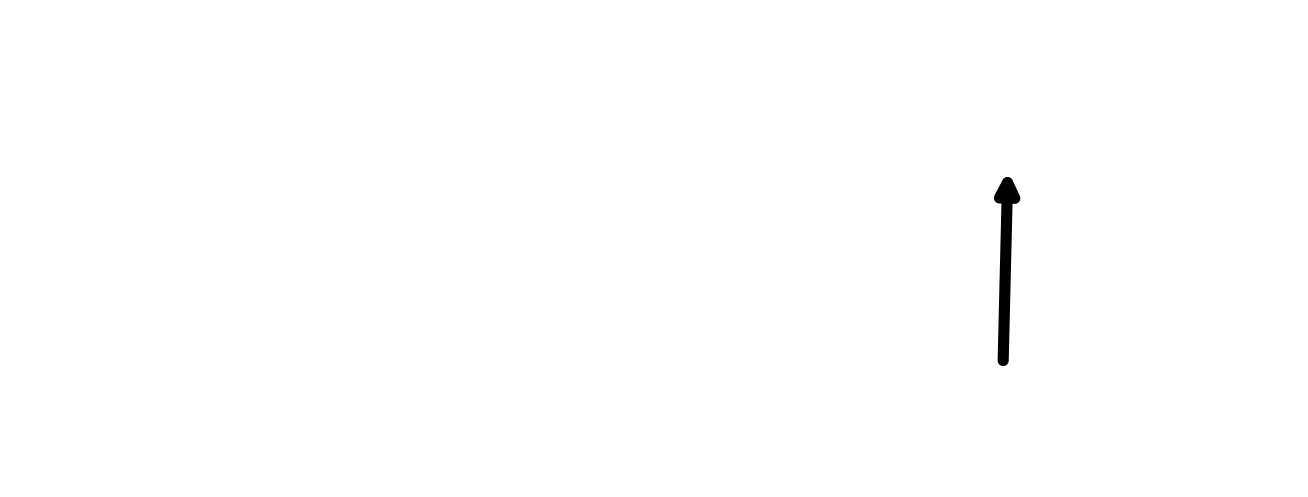
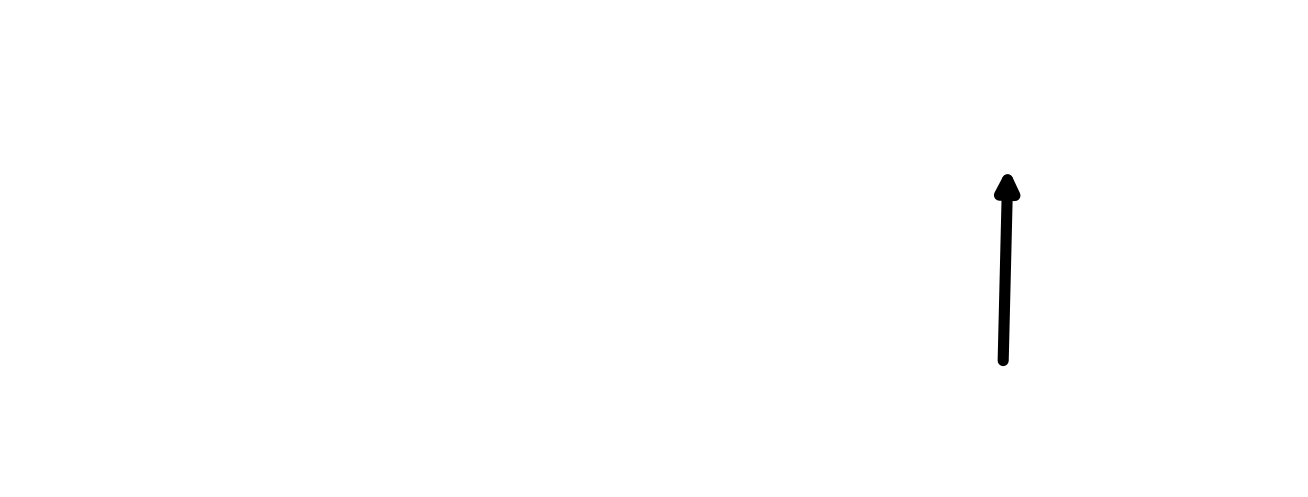
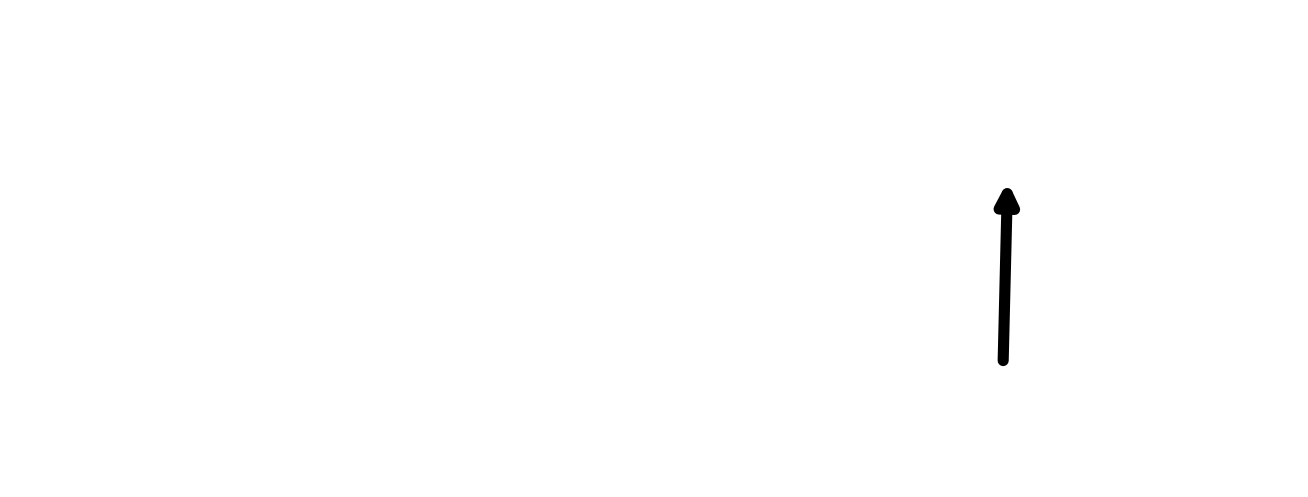

Python code for these plots, in order:
"""FancyArrowPatch の矢じりの先端が目標からどれだけ手前に落ちるかを画素で測る（2026-10-26）。
条件: 図幅13.2インチ・BBOX(-95,-58,180,78)・ax_rect(0.012,0.085,0.976,0.845)・lw=8・dpi=100・
起点(117,-22)→目標(118,33)。目標にいちばん近い濃い画素までの距離（度）を出す。
結果（matplotlib 3.x, 2026-10-26）:
  mutation_scale=27.9 shrinkB=2(既定)  2.73度
  mutation_scale=27.9 shrinkB=0        1.88度
  mutation_scale=27.9 shrinkB=-10      5.87度  ← 負にしても届かない（むしろ遠のいた）
"""
import matplotlib; matplotlib.use("Agg")
import matplotlib.pyplot as plt, numpy as np
from matplotlib.patches import FancyArrowPatch
BBOX = (-95, -58, 180, 78)
for ms, shB in ((27.9, 2), (27.9, 0), (27.9, -10)):
    h = 13.2 * (BBOX[3]-BBOX[1]) / (BBOX[2]-BBOX[0]) / 0.976 * 0.845
    fig = plt.figure(figsize=(13.2, h), dpi=100)
    ax = fig.add_axes((0.012, 0.085, 0.976, 0.845)); ax.set_xlim(BBOX[0], BBOX[2]); ax.set_ylim(BBOX[1], BBOX[3]); ax.axis("off")
    A, B = (117, -22), (118, 33)
    ax.add_patch(FancyArrowPatch(A, B, arrowstyle="-|>", mutation_scale=ms, shrinkA=0, shrinkB=shB, lw=8, color="k"))
    fig.canvas.draw(); a = np.asarray(fig.canvas.buffer_rgba())[:, :, 0]
    yy, xx = np.where(a < 128); pts = ax.transData.inverted().transform(np.c_[xx, a.shape[0]-yy])
    print(ms, shB, round(float(np.hypot(pts[:, 0]-B[0], pts[:, 1]-B[1]).min()), 2)); plt.close(fig)
